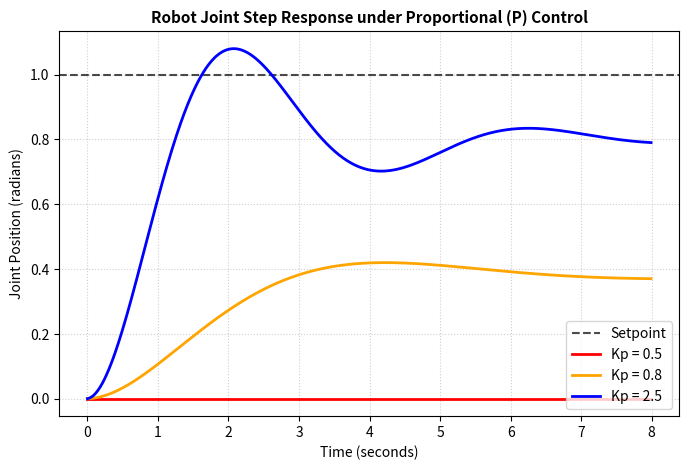

Write Python code to recreate this figure.
"""
Week 2 - Lab 22: Proportional (P) Control of a Robotic Joint
============================================================

Objectives:
-----------
1. Simulate a second-order mechanical robot joint (with inertia, damping, and gravity).
2. Implement a Proportional (P) control feedback loop.
3. Observe how proportional gain (Kp) affects rise time, steady-state offset, and stability.

Theory:
-------
- Control law: u(t) = Kp * e(t)
- Plant dynamics: joint acceleration = u - damping * velocity - gravity_disturbance
- Steady-state error: A pure P-controller requires a non-zero error to output any command force.
  Under gravity, the arm sag error is e_ss = gravity / Kp.
"""

import os
import numpy as np
import matplotlib
matplotlib.use('Agg')
import matplotlib.pyplot as plt

# Simulation Constants
DT = 0.01          # Time step (seconds)
SIM_TIME = 8.0     # Total simulation time (seconds)
STEPS = int(SIM_TIME / DT)

SETPOINT = 1.0     # Desired joint position (radians)
INERTIA = 1.0      # Rotational inertia (kg * m^2)
DAMPING = 1.0      # Friction coefficient (N * m * s / rad)
GRAVITY = 0.5      # Gravity disturbance torque (N * m)

# Output Paths
SAVE_DIR = os.path.join("assets", "day10")
SAVE_PATH = os.path.join(SAVE_DIR, "p_controller.png")


def simulate_p_control(kp):
    """Simulates joint response under Proportional feedback control."""
    time_history = np.zeros(STEPS)
    pos_history = np.zeros(STEPS)
    torque_history = np.zeros(STEPS)

    pos = 0.0  # Initial position
    vel = 0.0  # Initial velocity

    for i in range(STEPS):
        # Calculate tracking error
        error = SETPOINT - pos

        # P-Control Law
        torque = kp * error

        # Dynamic physics integration (acceleration)
        accel = (torque - DAMPING * vel - GRAVITY) / INERTIA

        # Euler-Cromer Integration
        vel += accel * DT
        pos += vel * DT

        # Log history
        time_history[i] = i * DT
        pos_history[i] = pos
        torque_history[i] = torque

    return time_history, pos_history, torque_history


def main():
    print("=" * 60)
    print("Starting Lab 22: P-Controller Simulation")
    print("=" * 60)

    # Simulate for different proportional gains (Exercise 1)
    gains = [0.5, 0.8, 2.5]
    colors = ["red", "orange", "blue"]

    fig, ax = plt.subplots(figsize=(8, 5))
    ax.axhline(SETPOINT, color="black", linestyle="--", alpha=0.7, label="Setpoint")

    for kp, color in zip(gains, colors):
        t, pos, torques = simulate_p_control(kp)
        ax.plot(t, pos, color=color, linewidth=2, label=f"Kp = {kp:.1f}")

        # Print final steady-state error
        ss_error = SETPOINT - pos[-1]
        print(f"Kp = {kp:.1f} | Final Position: {pos[-1]:.4f} rad | Steady-State Error: {ss_error:+.4f} rad")

    ax.set_title("Robot Joint Step Response under Proportional (P) Control", fontsize=11, fontweight="bold")
    ax.set_xlabel("Time (seconds)", fontsize=10)
    ax.set_ylabel("Joint Position (radians)", fontsize=10)
    ax.grid(True, linestyle=":", alpha=0.6)
    ax.legend(loc="lower right")

    os.makedirs(SAVE_DIR, exist_ok=True)
    plt.savefig(SAVE_PATH, dpi=150, bbox_inches="tight")
    plt.close()
    print(f"\nSaved step response plot to: {SAVE_PATH}")
    print("=" * 60)


if __name__ == "__main__":
    main()
